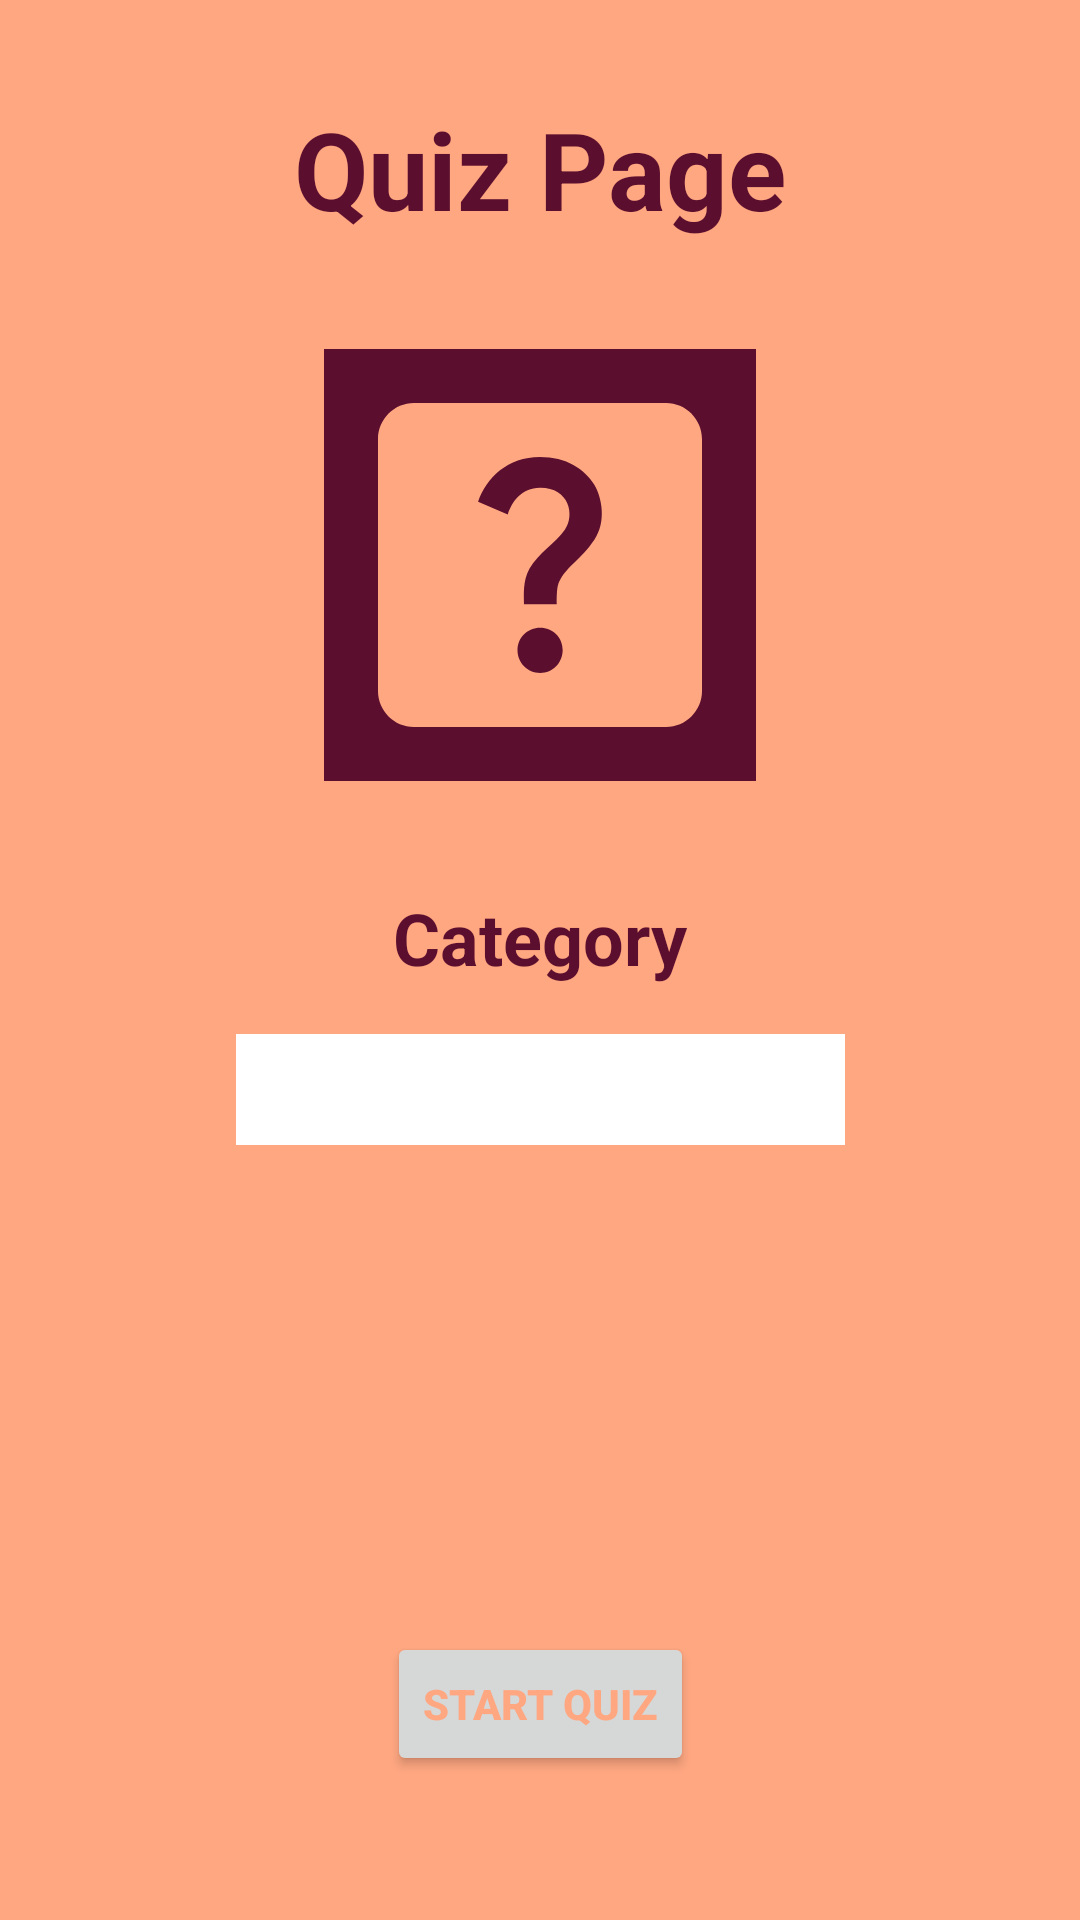

The Android layout XML behind this screen, and the referenced resources:
<!-- AndroidManifest.xml: application theme Theme.VocabularyBuilderApp -->
<!-- res/layout/fragment_quiz.xml -->
<?xml version="1.0" encoding="utf-8"?>
<FrameLayout xmlns:android="http://schemas.android.com/apk/res/android"
    xmlns:app="http://schemas.android.com/apk/res-auto"
    xmlns:tools="http://schemas.android.com/tools"
    android:layout_width="match_parent"
    android:layout_height="match_parent"
    tools:context=".view.QuizFragment">

    
    <androidx.constraintlayout.widget.ConstraintLayout
        android:layout_width="match_parent"
        android:layout_height="match_parent"
        android:background="@color/orange">

        <TextView
            android:id="@+id/textViewQuizHeader"
            android:layout_width="wrap_content"
            android:layout_height="wrap_content"
            android:layout_marginTop="32dp"
            android:text="Quiz Page"
            android:textColor="@color/red"
            android:textSize="36sp"
            android:textStyle="bold"
            app:layout_constraintEnd_toEndOf="parent"
            app:layout_constraintHorizontal_bias="0.5"
            app:layout_constraintStart_toStartOf="parent"
            app:layout_constraintTop_toTopOf="parent" />

        <Spinner
            android:id="@+id/spinnerQuizCategory"
            android:layout_width="203dp"
            android:layout_height="37dp"
            android:layout_marginTop="16dp"
            android:background="@color/white"
            app:layout_constraintEnd_toEndOf="parent"
            app:layout_constraintStart_toStartOf="parent"
            app:layout_constraintTop_toBottomOf="@+id/textViewQuizCategory" />

        <Button
            android:id="@+id/buttonQuizStart"
            android:layout_width="wrap_content"
            android:layout_height="wrap_content"
            android:layout_marginBottom="48dp"
            android:text="Start QUIZ"
            android:textColor="@color/orange"
            android:textSize="14sp"
            android:textStyle="bold"
            app:iconTint="@color/red"
            app:layout_constraintBottom_toBottomOf="parent"
            app:layout_constraintEnd_toEndOf="parent"
            app:layout_constraintHorizontal_bias="0.5"
            app:layout_constraintStart_toStartOf="parent" />

        <ImageView
            android:id="@+id/imageView"
            android:layout_width="wrap_content"
            android:layout_height="wrap_content"
            android:layout_marginTop="36dp"
            android:background="@color/red"
            android:backgroundTint="@color/red"
            android:src="@drawable/ic_baseline_help_center_24"
            app:layout_constraintEnd_toEndOf="parent"
            app:layout_constraintHorizontal_bias="0.5"
            app:layout_constraintStart_toStartOf="parent"
            app:layout_constraintTop_toBottomOf="@+id/textViewQuizHeader" />

        <TextView
            android:id="@+id/textViewQuizCategory"
            android:layout_width="wrap_content"
            android:layout_height="wrap_content"
            android:layout_marginTop="36dp"
            android:text="Category"
            android:textColor="@color/red"
            android:textSize="24sp"
            android:textStyle="bold"
            app:layout_constraintEnd_toEndOf="parent"
            app:layout_constraintHorizontal_bias="0.5"
            app:layout_constraintStart_toStartOf="parent"
            app:layout_constraintTop_toBottomOf="@+id/imageView" />
    </androidx.constraintlayout.widget.ConstraintLayout>

</FrameLayout>
<!-- resources referenced by this layout -->
<resources>
  <color name="orange">#FFA781</color>
  <color name="red">#5b0E2D</color>
  <color name="white">#FFFFFFFF</color>
  <!-- drawable ic_baseline_help_center_24 (drawable) -->
  <vector android:autoMirrored="true" android:height="144dp"
      android:tint="@color/orange" android:viewportHeight="24"
      android:viewportWidth="24" android:width="144dp" xmlns:android="http://schemas.android.com/apk/res/android">
      <path android:fillColor="@color/white" android:pathData="M19,3H5C3.9,3 3,3.9 3,5v14c0,1.1 0.9,2 2,2h14c1.1,0 2,-0.9 2,-2V5C21,3.9 20.1,3 19,3zM12.01,18c-0.7,0 -1.26,-0.56 -1.26,-1.26c0,-0.71 0.56,-1.25 1.26,-1.25c0.71,0 1.25,0.54 1.25,1.25C13.25,17.43 12.72,18 12.01,18zM15.02,10.6c-0.76,1.11 -1.48,1.46 -1.87,2.17c-0.16,0.29 -0.22,0.48 -0.22,1.41h-1.82c0,-0.49 -0.08,-1.29 0.31,-1.98c0.49,-0.87 1.42,-1.39 1.96,-2.16c0.57,-0.81 0.25,-2.33 -1.37,-2.33c-1.06,0 -1.58,0.8 -1.8,1.48L8.56,8.49C9.01,7.15 10.22,6 11.99,6c1.48,0 2.49,0.67 3.01,1.52C15.44,8.24 15.7,9.59 15.02,10.6z"/>
  </vector>
  <style name="Theme.VocabularyBuilderApp" parent="Theme.MaterialComponents.DayNight.DarkActionBar">
          
          <item name="colorPrimary">@color/red</item>
          <item name="colorPrimaryVariant">@color/red</item>
          <item name="colorOnPrimary">@color/white</item>
          
          <item name="colorSecondary">@color/teal_200</item>
          <item name="colorSecondaryVariant">@color/teal_700</item>
          <item name="colorOnSecondary">@color/black</item>
          
          <item name="android:statusBarColor" tools:targetApi="l">?attr/colorPrimaryVariant</item>
          
      </style>
  <color name="teal_200">#FF03DAC5</color>
  <color name="teal_700">#FF018786</color>
  <color name="black">#FF000000</color>
</resources>
